Dataset: processed (GitHub, Shayanthavi/Brain-Tumer-MRI-Classifier). Classes: glioma, meningioma, no tumor, pituitary tumor.

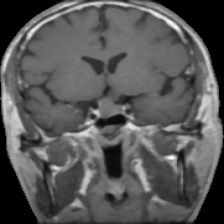
Label: pituitary tumor

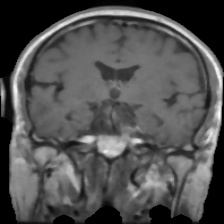
Label: pituitary tumor

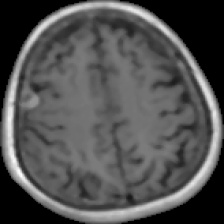
Label: meningioma

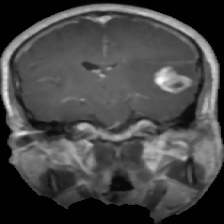
Label: glioma

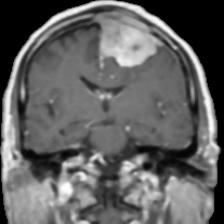
Label: meningioma

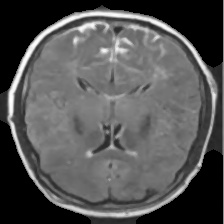
Label: no tumor
